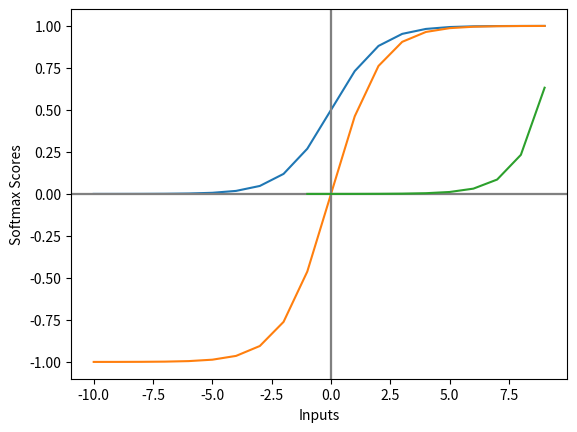

This chart was generated by the following Python code:
# Required Python Packages
import numpy as np
import matplotlib.pyplot as plt
import pprint as pp


def sigmoid(inputs):
    """
    Calculate the sigmoid for the give inputs (array)
    :param inputs:
    :return:
    """
    return np.array([1 / float(1 + np.exp(- x)) for x in inputs])


def softmax(scores):
    """the output probabilities range is 0 to 1,
     and the sum of all the probabilities will be equal to one.

     :param inputs:  list of values
     :return: The calculated probabilities will be in the range of 0 to 1
    """
    return np.exp(scores) / np.sum(np.exp(scores), axis=0)


def tanh(input):
    # tanh(z) = 2σ(2z) − 1
    s = np.array(sigmoid(input))
    return 2*s -1


def line_graph(x, y, x_title, y_title):
    """
    Draw line graph with x and y values
    :param x:
    :param y:
    :param x_title:
    :param y_title:
    :return:
    """
    plt.axhline(0, color='gray')
    plt.axvline(0, color='gray')
    plt.plot(x, y)
    plt.xlabel(x_title)
    plt.ylabel(y_title)
    plt.show()


input = range(-10, 10)
y_value = sigmoid(input)
line_graph(input, y_value, "Inputs", "Sigmoid Scores")
pp.pprint(y_value)
print('----')

input = range(-10, 10)
y_value = tanh(input)
line_graph(input, y_value, "Inputs", "Hiperbolic Tangent Scores")
pp.pprint(y_value)
print('----')


logits = range(-1, 10)
y_value = softmax(logits)
pp.pprint(y_value)
line_graph(logits, y_value, "Inputs", "Softmax Scores")



